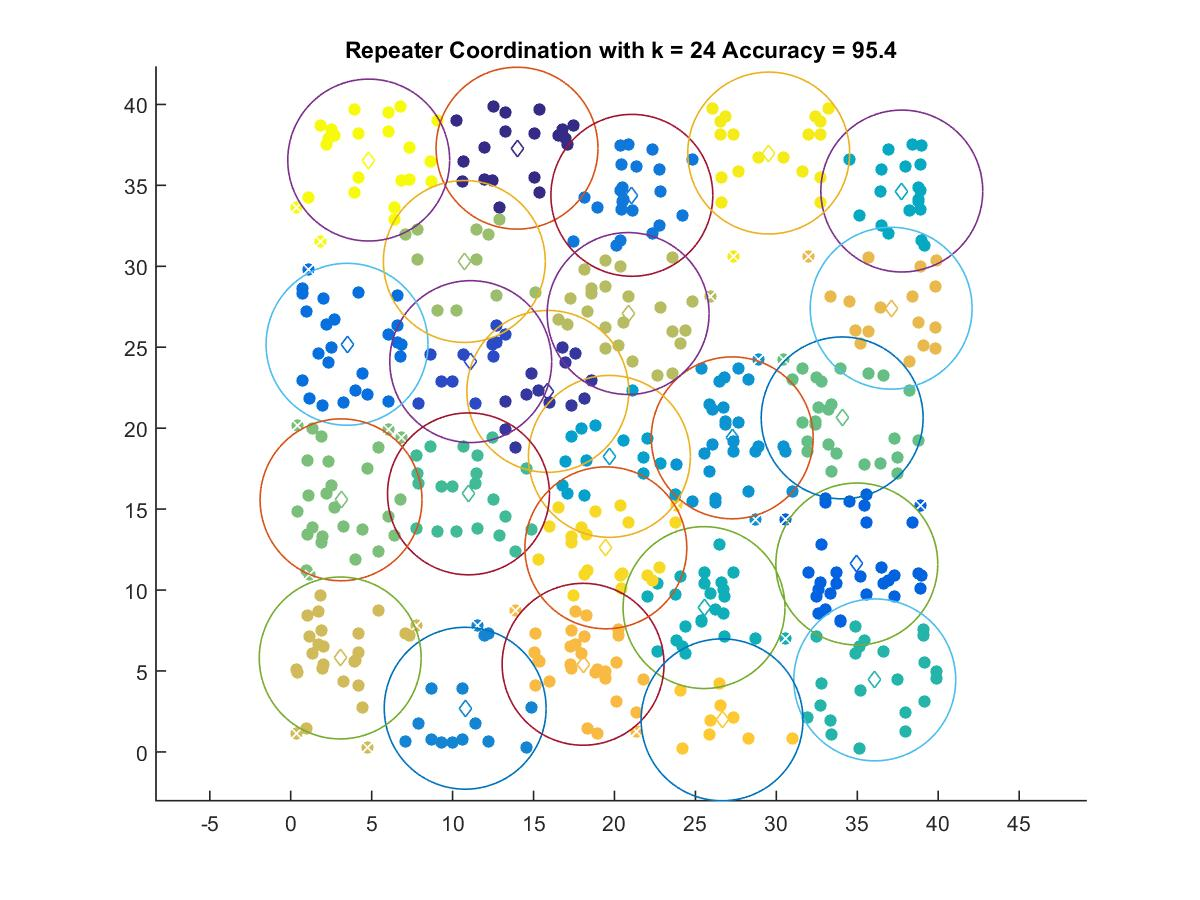

The table this chart was drawn from, first rows:
13.979, 37.297
15.88, 22.27
11.12, 24.11
34.97, 11.61
3.478, 25.18
21.07, 34.38
10.78, 2.699
27.27, 19.4
19.69, 18.26
37.75, 34.65
25.53, 8.917
36.08, 4.45
10.98, 15.94
34.06, 20.63
3.107, 15.57
10.72, 30.3
20.84, 27.08
3.055, 5.804
37.09, 27.41
18.06, 5.413
26.64, 1.984
19.47, 12.61
29.53, 37
4.816, 36.56
